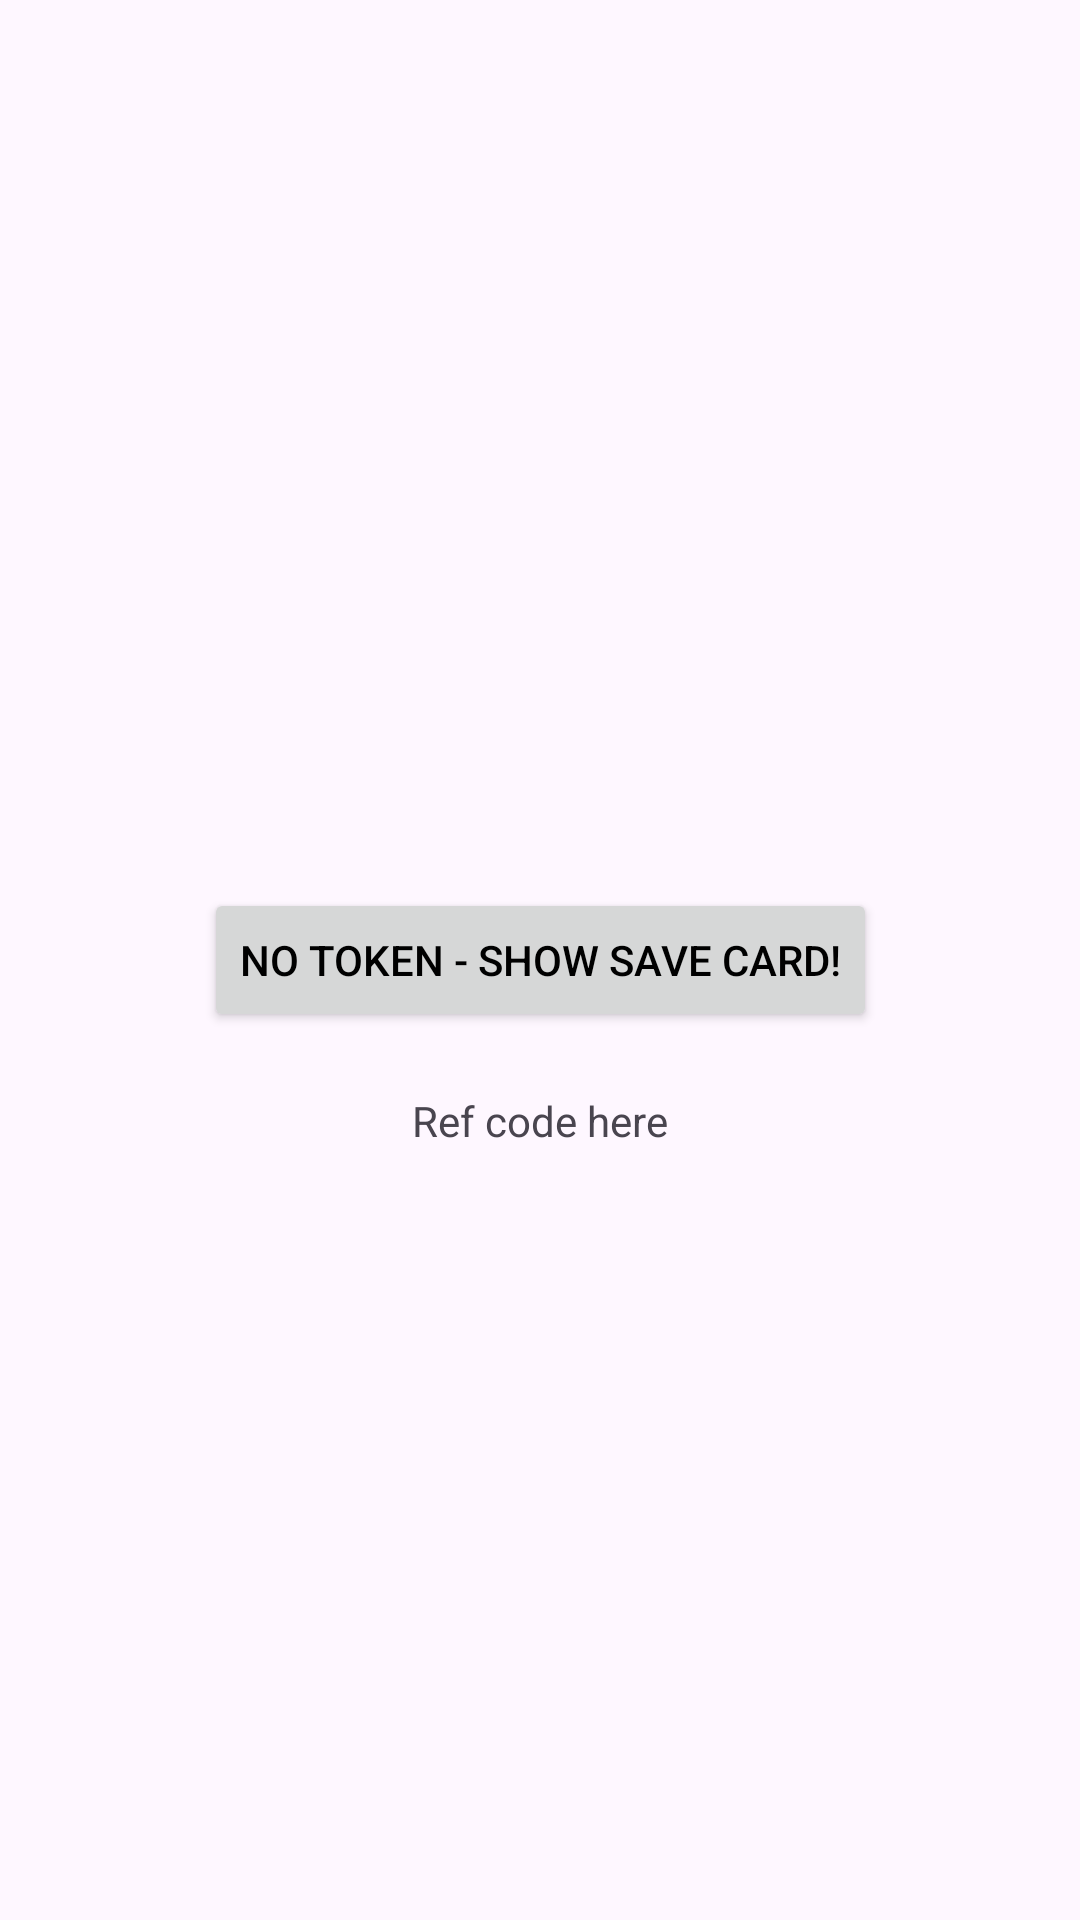

Here is an Android app screen rendered from its layout file. Give the layout XML and the strings, colors and styles it references.
<!-- AndroidManifest.xml: application theme Theme.Ecommerce -->
<!-- res/layout/fragment_check_out.xml -->
<?xml version="1.0" encoding="utf-8"?>
<androidx.constraintlayout.widget.ConstraintLayout xmlns:android="http://schemas.android.com/apk/res/android"
    xmlns:tools="http://schemas.android.com/tools"
    android:layout_width="match_parent"
    android:layout_height="match_parent"
    xmlns:app="http://schemas.android.com/apk/res-auto"
    tools:context=".presention.fragment.CheckOutFragment">


    <Button
        app:layout_constraintBottom_toBottomOf="parent"
        android:id="@+id/Button1"
        android:layout_width="wrap_content"
        android:layout_height="wrap_content"
        android:text="No token - show save card!"
        android:textColor="@color/black"
        app:layout_constraintLeft_toLeftOf="parent"
        app:layout_constraintRight_toRightOf="parent"
        app:layout_constraintTop_toTopOf="parent" />

    <TextView
        app:layout_constraintStart_toStartOf="parent"
        app:layout_constraintEnd_toEndOf="parent"
        app:layout_constraintTop_toBottomOf="@id/Button1"
        android:layout_margin="20dp"
        android:id="@+id/kioskCode"
        android:text="Ref code here"
        android:layout_width="wrap_content"
        android:layout_height="wrap_content"/>

</androidx.constraintlayout.widget.ConstraintLayout>
<!-- resources referenced by this layout -->
<resources>
  <color name="black">#FF000000</color>
  <style name="Theme.Ecommerce" parent="Theme.Material3.DayNight.NoActionBar">
          
          <item name="colorPrimary">@color/wattermilon</item>
          <item name="colorPrimaryVariant">@color/black</item>
          <item name="colorOnPrimary">@color/white</item>
          
          <item name="colorSecondary">@color/teal_200</item>
          <item name="colorSecondaryVariant">@color/teal_700</item>
          <item name="colorOnSecondary">@color/black</item>
          
          <item name="android:statusBarColor" tools:targetApi="l">?attr/colorPrimaryVariant</item>
          
  
      </style>
  <color name="wattermilon">#E1DA6744</color>
  <color name="white">#FFFFFFFF</color>
  <color name="teal_200">#FF03DAC5</color>
  <color name="teal_700">#FF018786</color>
</resources>
